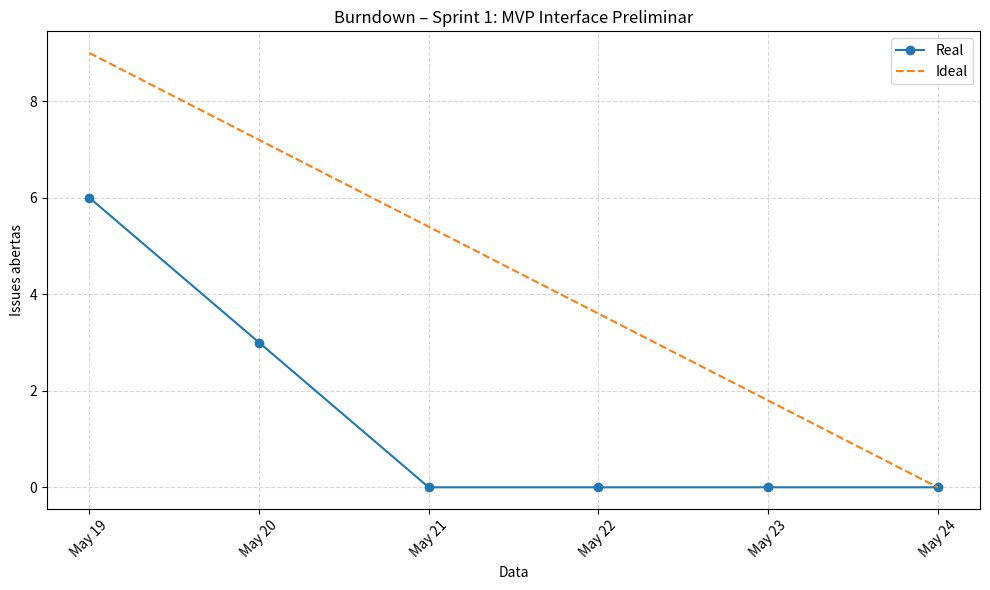

The matplotlib source for this figure:
"""
burndown_sprint1_manual.py

Gera um burndown chart da Sprint 1 (19–24 Maio 2025) a partir de dados
manuais de issues, datas planejadas e datas reais de conclusão.
"""

import datetime as dt
import matplotlib.pyplot as plt
from matplotlib.dates import DateFormatter
from matplotlib.ticker import MaxNLocator
import os

# ───────────── Configuração das Issues ─────────────
issues = [
    {"title": "Diagrama de componentes",         "planned_end": "2025-05-20", "done_at": "2025-05-19"},
    {"title": "Modelo de dados ORCID",           "planned_end": "2025-05-20", "done_at": "2025-05-20"},
    {"title": "Escrever 6 casos de uso",         "planned_end": "2025-05-21", "done_at": "2025-05-21"},
    {"title": "Definir 6 casos de teste",        "planned_end": "2025-05-21", "done_at": "2025-05-18"},
    {"title": "Protótipo de funcionalidade de busca", "planned_end": "2025-05-22", "done_at": "2025-05-20"},
    {"title": "Protótipo de visualizações",      "planned_end": "2025-05-23", "done_at": "2025-05-21"},
    {"title": "Projetar esquema da base de dados","planned_end": "2025-05-23", "done_at": "2025-05-20"},
    {"title": "Prototipagem de UI",              "planned_end": "2025-05-24", "done_at": "2025-05-21"},
    {"title": "Project Board & burndown",        "planned_end": "2025-05-19", "done_at": "2025-05-19"},
]


# ───────────── Datas da Sprint ─────────────
start = dt.date(2025, 5, 19)
end   = dt.date(2025, 5, 24)
timeline = [start + dt.timedelta(days=i) for i in range((end - start).days + 1)]
total_issues = len(issues)

# ───────────── Cálculo do burndown ─────────────
remaining = []
for day in timeline:
    open_count = 0
    for issue in issues:
        done = (dt.datetime.strptime(issue["done_at"], "%Y-%m-%d").date()
                if issue["done_at"] else None)
        if not done or done > day:
            open_count += 1
    remaining.append(open_count)

ideal = [
    total_issues - (i * total_issues / (len(timeline)-1))
    for i in range(len(timeline))
]

# ───────────── Plotagem ─────────────
plt.figure(figsize=(10, 6))
plt.plot(timeline, remaining, marker='o', label="Real")
plt.plot(timeline, ideal, linestyle='--', label="Ideal")
plt.title("Burndown – Sprint 1: MVP Interface Preliminar")
plt.xlabel("Data")
plt.ylabel("Issues abertas")
plt.xticks(rotation=45)
plt.grid(True, linestyle='--', alpha=0.5)
plt.gca().xaxis.set_major_formatter(DateFormatter('%b %d'))
plt.gca().xaxis.set_major_locator(MaxNLocator(integer=True))
plt.legend()
plt.tight_layout()

# ───────────── Escolha do diretório de saída ─────────────
base_docs = os.path.join(os.getcwd(), "docs")
# ordem de preferência de pastas em docs/:
candidates = ["metrics", "architecture", "tests", "requirements", "interviews"]
save_dir = None

for sub in candidates:
    path = os.path.join(base_docs, sub)
    if os.path.isdir(path):
        save_dir = path
        break

# se não encontrou nenhuma, cria docs/metrics
if save_dir is None:
    save_dir = os.path.join(base_docs, "metrics")
    os.makedirs(save_dir, exist_ok=True)

output_path = os.path.join(save_dir, "burndown_sprint1.png")
plt.savefig(output_path, dpi=120)
print(f"✅ Gráfico salvo em {output_path}")
